Run: headless pygame with SDL's dummy video driver; simulated clock (each Clock.tick advances the game by its frame time, no real sleeping); random seed 0; keys injected as events and as key.get_pressed() state; no mouse input.
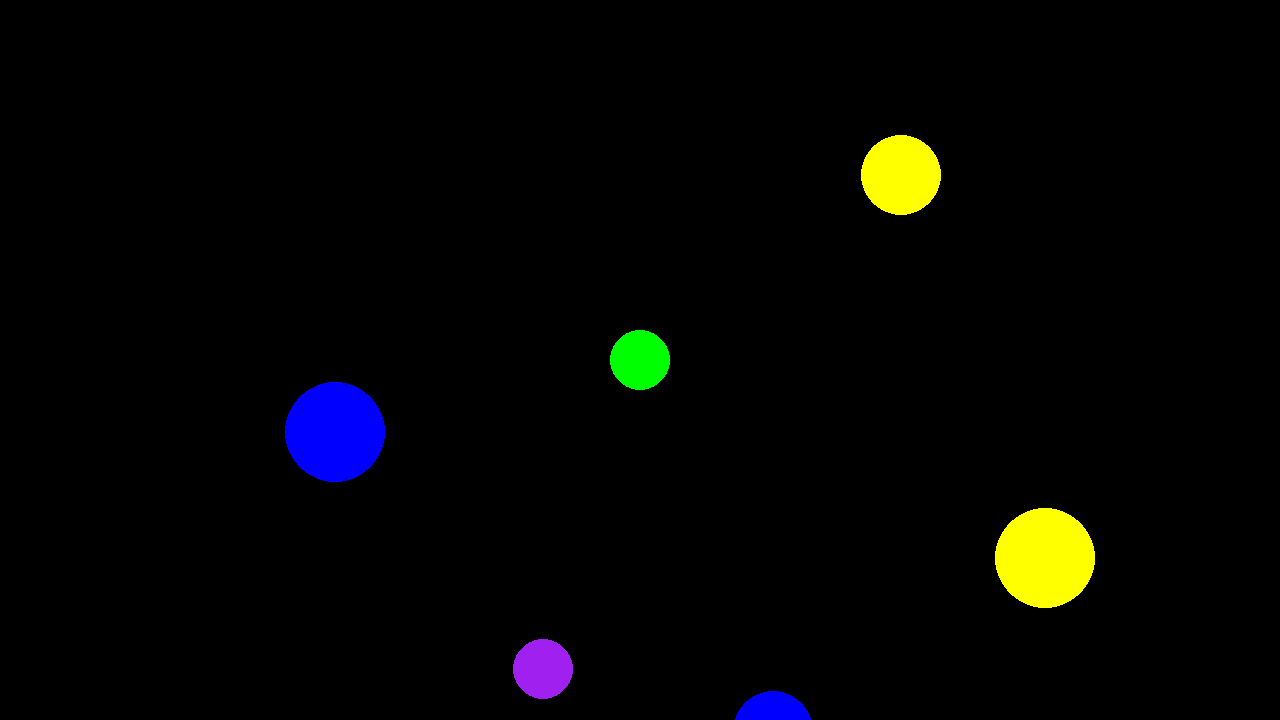
Frame 1 of 4 · flips 1–60 · no input
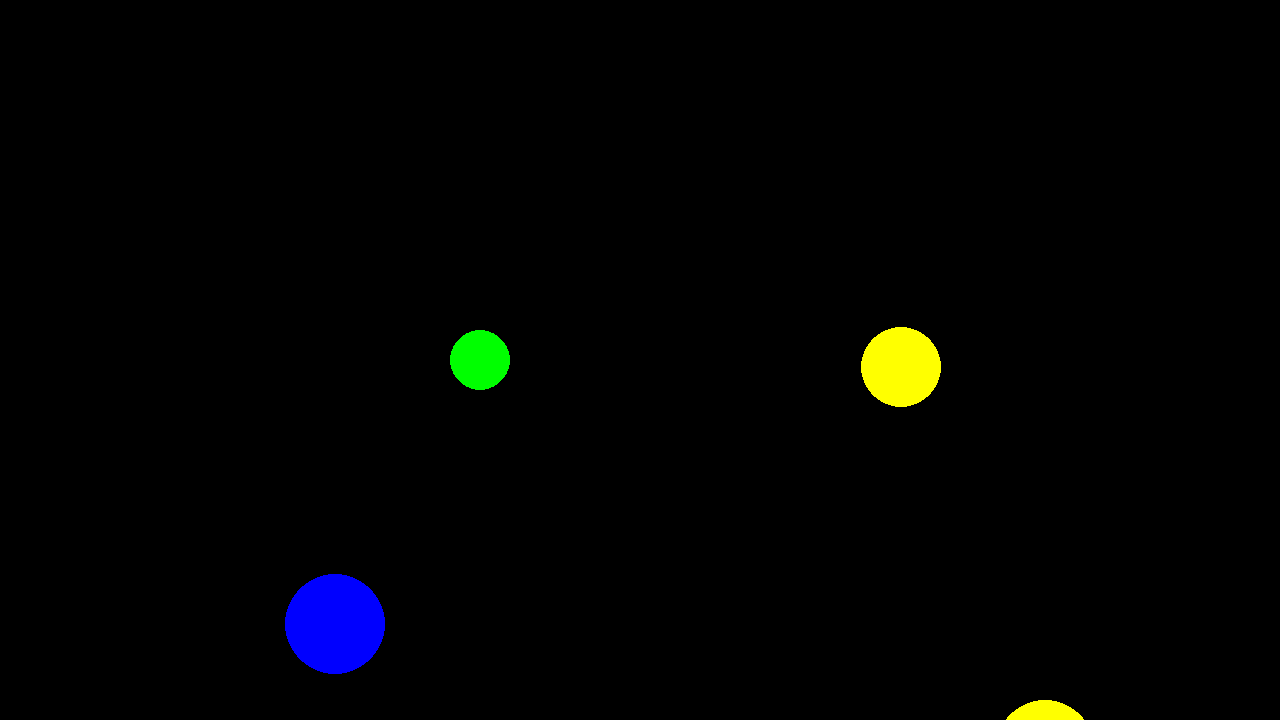
Frame 2 of 4 · flips 61–180 · tapped SPACE, RETURN · held RIGHT (→), D
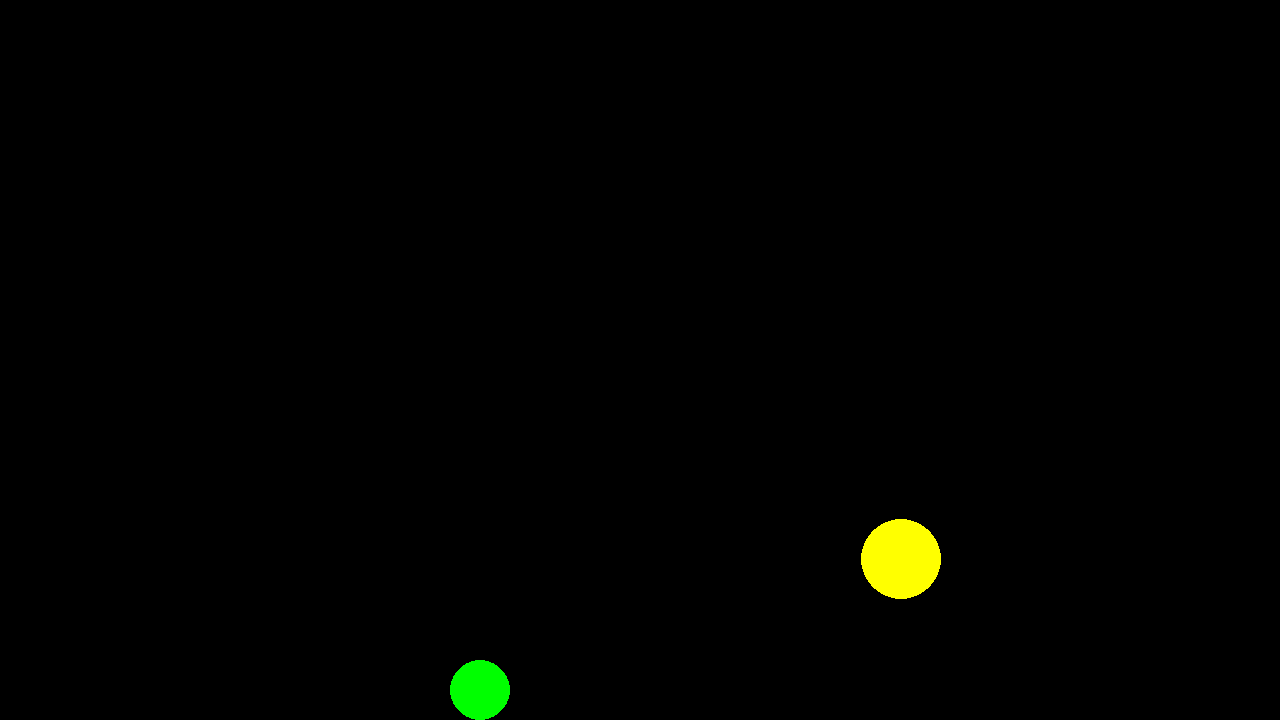
Frame 3 of 4 · flips 181–300 · held DOWN (↓), S
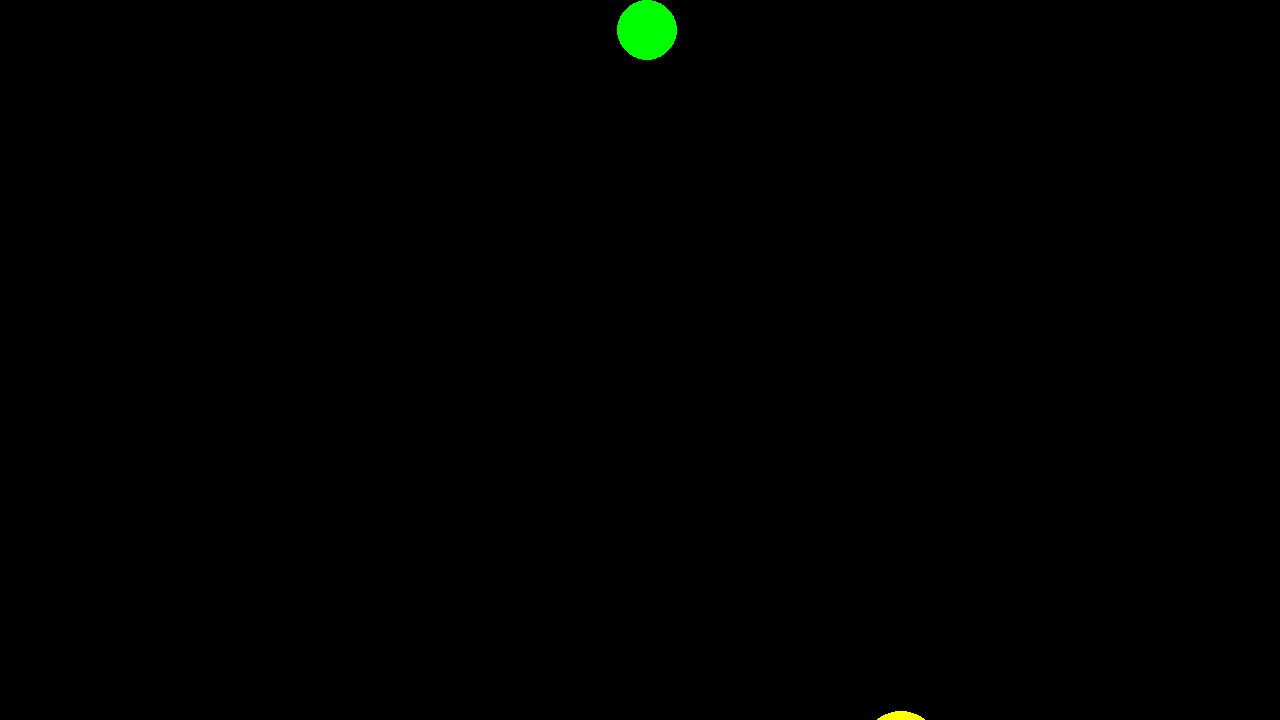
Frame 4 of 4 · flips 301–420 · held LEFT (←), A, UP (↑), W

The pygame program that drew these frames:

# Example file showing a circle moving on screen
import random

import pygame
from pygame import Surface

# pygame setup
pygame.init()
screen = pygame.display.set_mode((1280, 720))
clock = pygame.time.Clock()
running = True
dt = 0


class Enemy:

    def __init__(self, screen: Surface):
        radius = random.choice([30, 40, 50])
        self.screen = screen
        self.position = pygame.Vector2(
            random.randrange(0 + radius, self.screen.get_width() - radius),
            random.randrange(0 + radius, self.screen.get_height() - radius)
        )
        self.size = radius
        self.color = random.choice(['blue', 'yellow', 'purple'])

        self.speed = 100

    def draw(self):
        pygame.draw.circle(self.screen, self.color, self.position, self.size)

    def decrease_position(self, delta_time):
        self.position.y += self.speed * delta_time


class Player:

    def __init__(
            self,
            screen,
            position,
            size,
            color
    ):
        self.screen = screen
        self.position = position
        self.size = size
        self.color = color
        self.player_speed = 600
        self.is_angry = False
        self.angry_timer = 0

    def check_out_of_bounds(self):
        # Limiting our players posision
        if self.position.x < 0:
            self.position.x = self.screen.get_width() + self.size
        if self.position.y < self.size:
            self.position.y = self.size
        if self.position.y > self.screen.get_height() - self.size:
            self.position.y = self.screen.get_height() - self.size
        if self.position.x > self.screen.get_width() + self.size:
            self.position.x = 0

    def draw(self):
        self.check_out_of_bounds()
        if self.is_angry:
            if self.angry_timer < clock.get_rawtime():
                self.become_normal()
        pygame.draw.circle(self.screen, self.color, self.position, self.size)
        self.draw_fake_enemies()

    def move_up(self, delta_time):
        self.position.y -= self.player_speed * delta_time

    def move_down(self, delta_time):
        self.position.y += self.player_speed * delta_time

    def move_right(self, delta_time):
        self.position.x += self.player_speed * delta_time

    def move_left(self, delta_time):
        self.position.x -= self.player_speed * delta_time

    def become_angry(self):
        if self.is_angry:
            return
        self.player_speed = 1200
        self.color = 'red'
        self.size += 20
        self.is_angry = True
        self.angry_timer = clock.get_rawtime() + 5  # From the moment we became angry + 10 seconds

    def become_normal(self):
        if not self.is_angry:
            return
        self.player_speed = 600
        self.color = 'blue'
        self.size -= 20
        self.is_angry = False

    def draw_fake_enemies(self):
        first_fake_circle_pos = self.position.copy()
        second_fake_circle_pos = self.position.copy()
        first_fake_circle_pos.x -= self.screen.get_width() + self.size
        second_fake_circle_pos.x += self.screen.get_width() + self.size
        pygame.draw.circle(self.screen, self.color, first_fake_circle_pos, self.size)
        pygame.draw.circle(self.screen, self.color, second_fake_circle_pos, self.size)


player_entity = Player(screen, pygame.Vector2(screen.get_width() / 2, screen.get_height() / 2), 30, 'green')

enemies_list = []

for time in range(5):
    enemies_list.append(
        Enemy(screen)
    )


def make_sure_theres_n_enemies(list_of_enemies, n):
    current_lenth_of_enemis = len(list_of_enemies)
    if n == current_lenth_of_enemis:
        return
    for a in range(n - current_lenth_of_enemis):
        list_of_enemies.append(Enemy(screen))


while running:
    # poll for events
    # pygame.QUIT event means the user clicked X to close your window
    for event in pygame.event.get():
        if event.type == pygame.QUIT:
            running = False

    # fill the screen with a color to wipe away anything from last frame
    screen.fill("black")

    keys = pygame.key.get_pressed()
    if keys[pygame.K_w]:
        player_entity.move_up(dt)
    if keys[pygame.K_s]:
        player_entity.move_down(dt)
    if keys[pygame.K_a]:
        player_entity.move_left(dt)
    if keys[pygame.K_d]:
        player_entity.move_right(dt)

    if keys[pygame.K_r]:
        player_entity.become_angry()

    # flip() the display to put your work on screen
    for enemy in enemies_list:
        enemy.decrease_position(dt)
        enemy.draw()

    player_entity.draw()
    pygame.display.flip()

    # limits FPS to 60
    # dt is delta time in seconds since last frame, used for framerate-
    # independent physics.
    dt = clock.tick(60) / 1000

pygame.quit()
